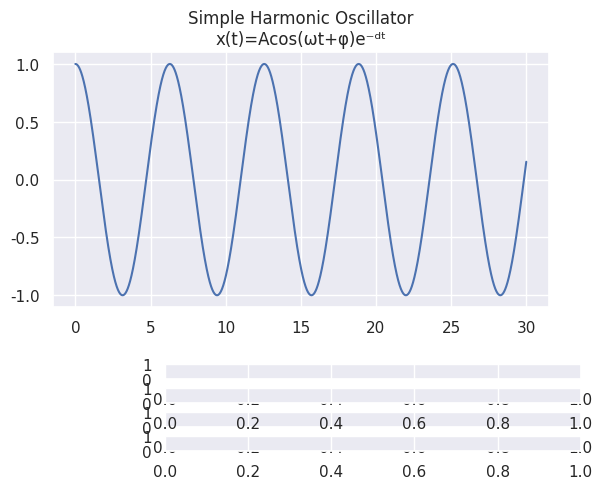

The matplotlib source for this figure: (Note: this script raises an exception after producing the figure.)
import numpy as np
import matplotlib.pyplot as plt
import seaborn as sns
from matplotlib.widgets import Slider
sns.set()

fig, ax = plt.subplots()
plt.subplots_adjust(bottom=0.35)
plt.autoscale(enable=True, axis='y')
fig.canvas.manager.set_window_title('SHO')
#set t 
t=np.linspace(0,30,5000)

#F=ma -> newton's second law
#F=m*d^2(x)/dt^2 
#F= -kx -> restoring force
#x=Acos(ωt+φ) -> v=-Aωsin(ωt+φ) -> a=-Aω^2cos(ωt+φ)
#a=-x*ω^2

#angular_frequency 
plt.title(u"""Simple Harmonic Oscillator
x(t)=Acos(\u03C9t+\u03C6)e\u207B\u1d48\u1D57""",fontname = 'calibri')
phase=np.deg2rad(0)
amplitude=1
omega=1
x=[amplitude*np.cos((omega*i)+phase) for i in t]
line,=plt.plot(t,x)
axfreq = plt.axes([0.3, 0.1, 0.65, 0.03])
axamplitude = plt.axes([0.3, 0.2, 0.65, 0.03])
axdampingcoefficient = plt.axes([0.3, 0.05, 0.65, 0.03])
axphase = plt.axes([0.3, 0.15, 0.65, 0.03])
 
omega = Slider(axfreq, 'Frequency - \u03C9(rad/s)', 0.0, 20.0, 1)
 
amplitude = Slider(axamplitude, 'Amplitude - a (m)', 0.0, 10.0, 1)

damping = Slider(axdampingcoefficient, u'Damping coefficient - d', 0.0,1,0)

phase = Slider(axphase, 'phase - \u03C6 (deg)', 0.0,90,0)

def update(val):
            f = omega.val
            a = amplitude.val
            d=damping.val
            p=phase.val
            value=a*np.exp((-d)*t)*np.cos((f*t)+p)
            line.set_ydata(value)
            fig.canvas.draw()
            ax.set_ylim([-(a+0.5), (a+0.5)])
            fig.canvas.draw_idle()

omega.on_changed(update)
amplitude.on_changed(update)
damping.on_changed(update)
phase.on_changed(update)

plt.show()

